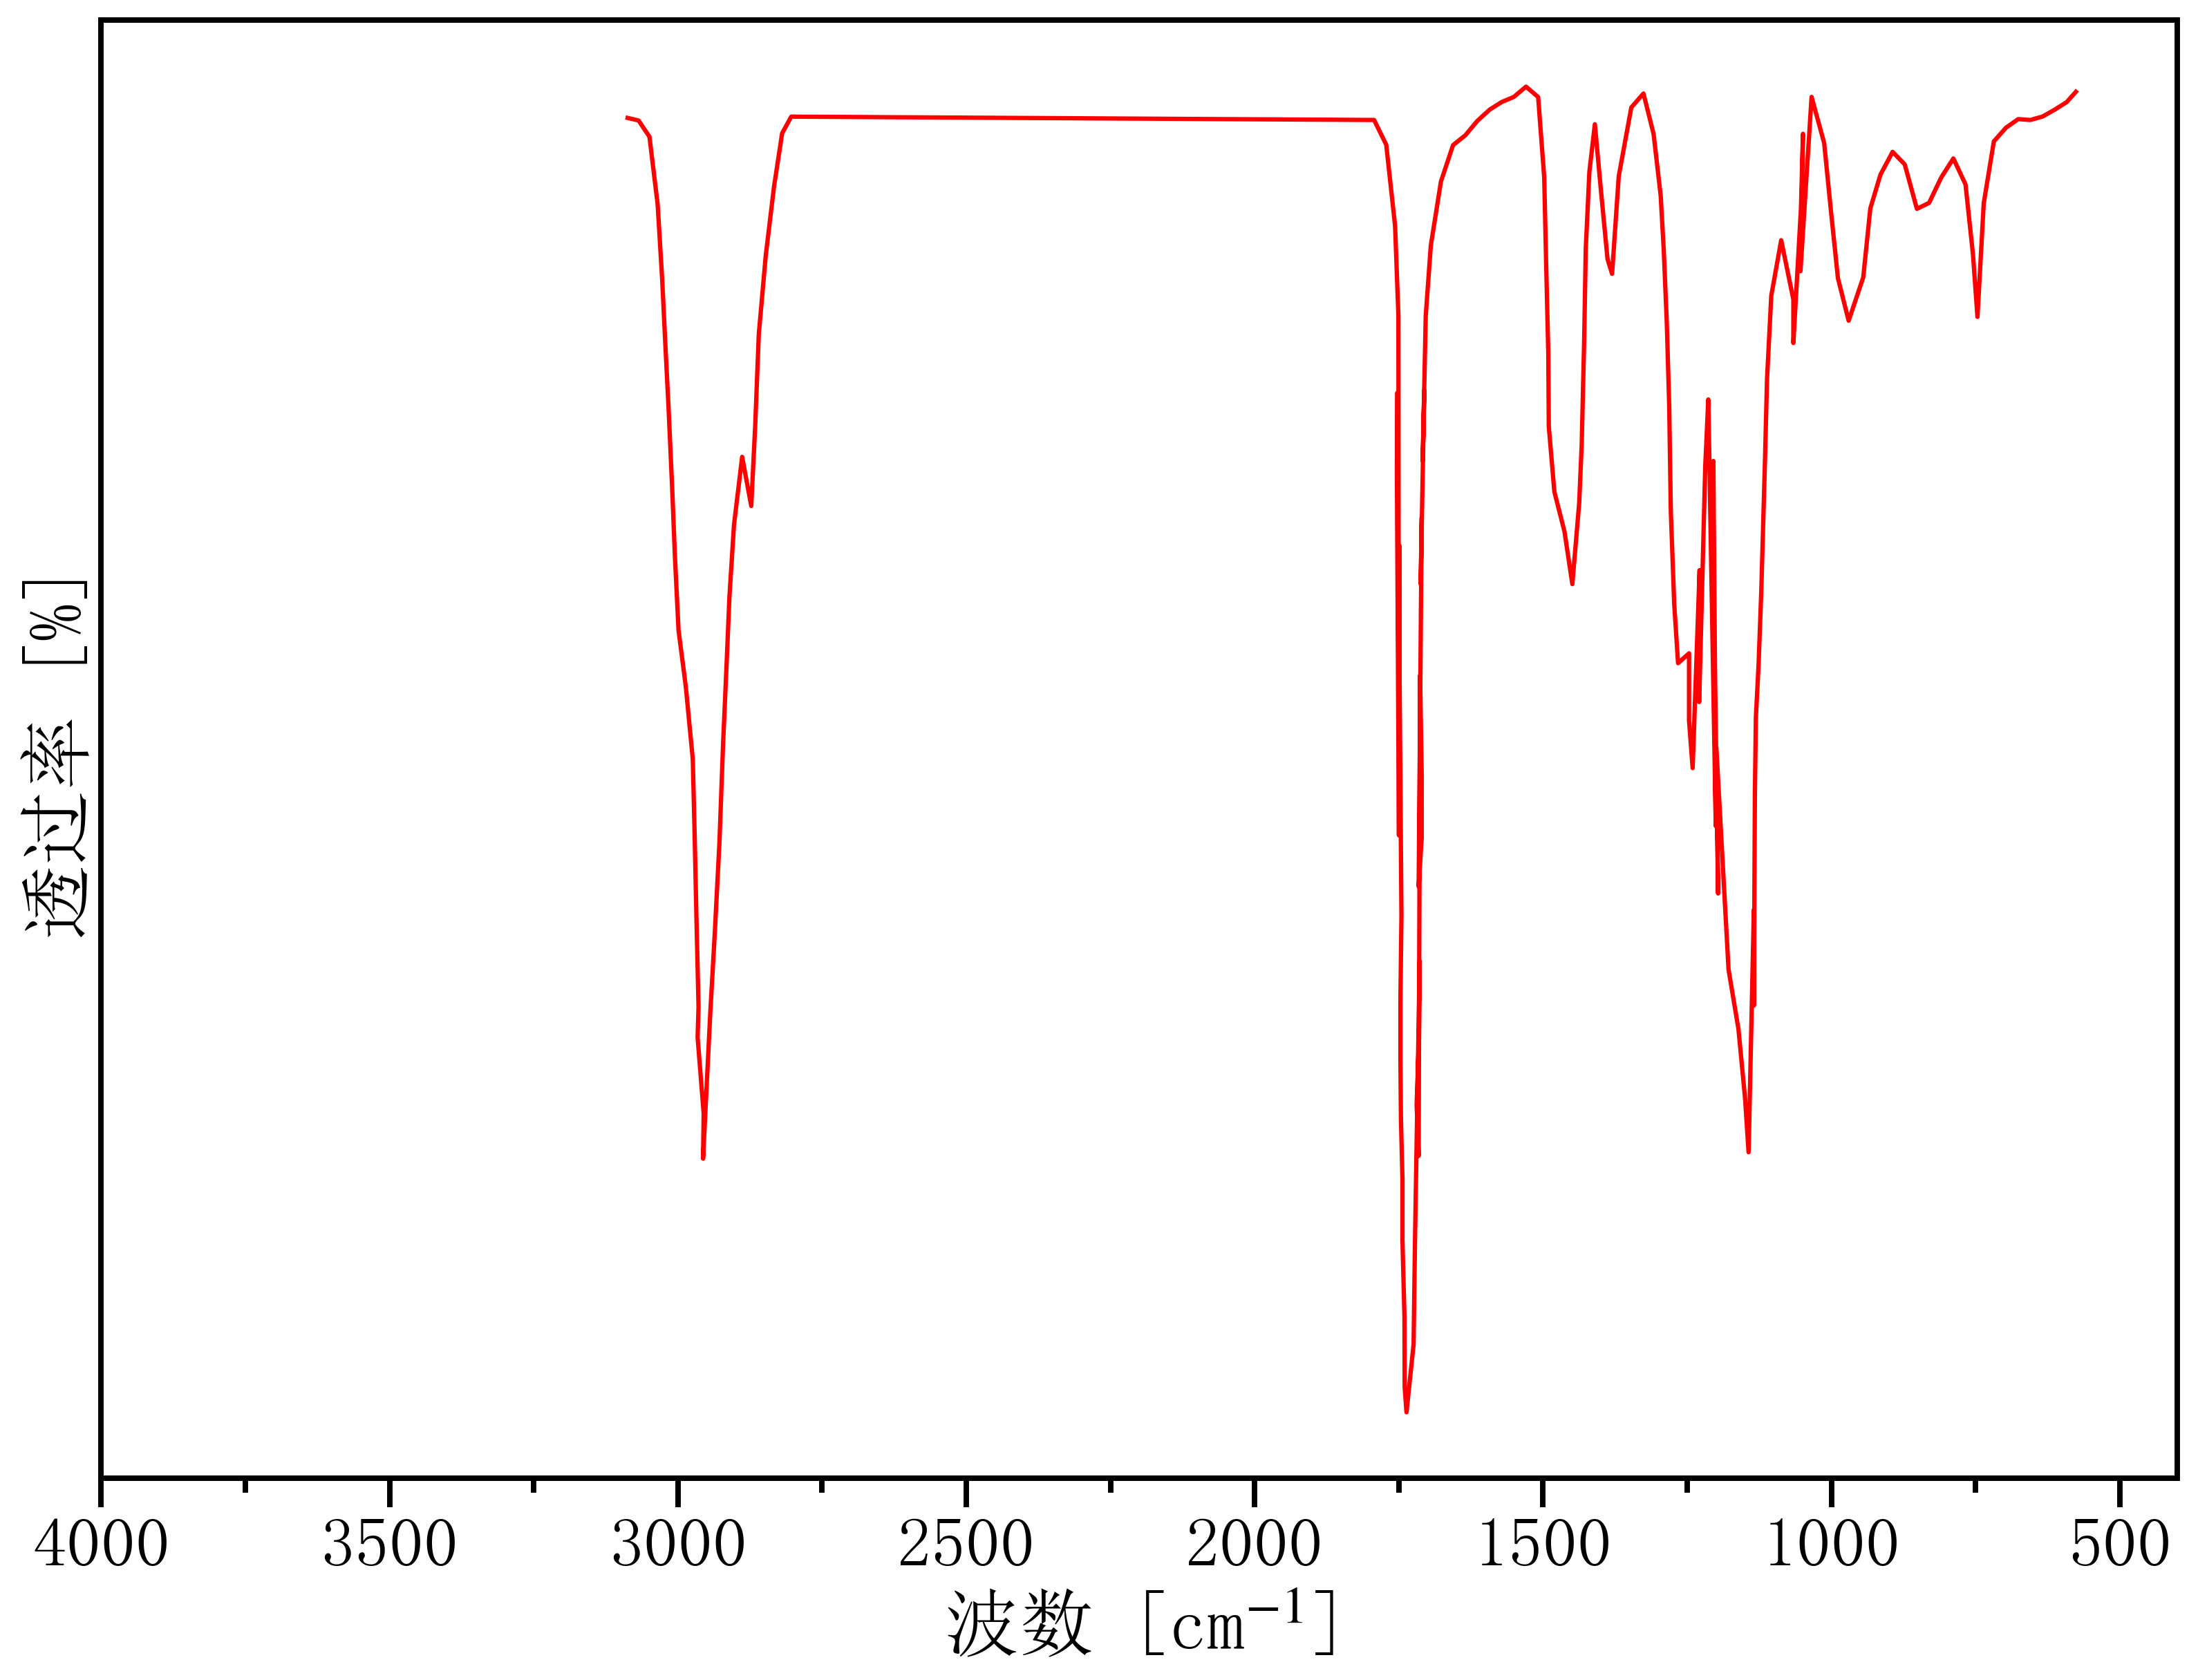

Data behind this chart, as committed beside it:
3106.040022, 75.62226611
3087, 75.39
3068, 75.36
3049, 75.15
3035, 74.29
3027, 73.33
3021, 72.46
3016, 71.7
3010, 70.66
3005, 69.8
2999, 68.85
2986, 68.13
2974, 67.2
2971, 66.26
2968, 65.19
2964, 64.04
2966, 63.65
2955, 62.67
2956, 62.1
2944, 63.97
2936, 65
2928, 66.13
2922, 67.39
2915, 68.44
2911, 69.27
2903, 70.19
2889, 71.06
2873, 70.44
2866, 71.46
2860, 72.63
2848, 73.64
2833, 74.51
2819, 75.2
2803, 75.41
1793, 75.37
1772, 75.05
1757, 74.01
1751, 72.87
1750, 67.47
1752, 71.88
1753, 70.88
1750, 66.23
1749, 69.93
1749, 69.24
1749, 68.52
1745, 65.2
1747, 64.13
1747, 63.34
1746, 62.61
1744, 61.84
1744, 61.05
1740, 60.07
1740, 59.18
1737, 58.86
1724, 59.72
1722, 61.01
1714, 64.62
1715, 63.63
1719, 62.79
1716, 62.13
1713, 68.27
... 105 more rows
